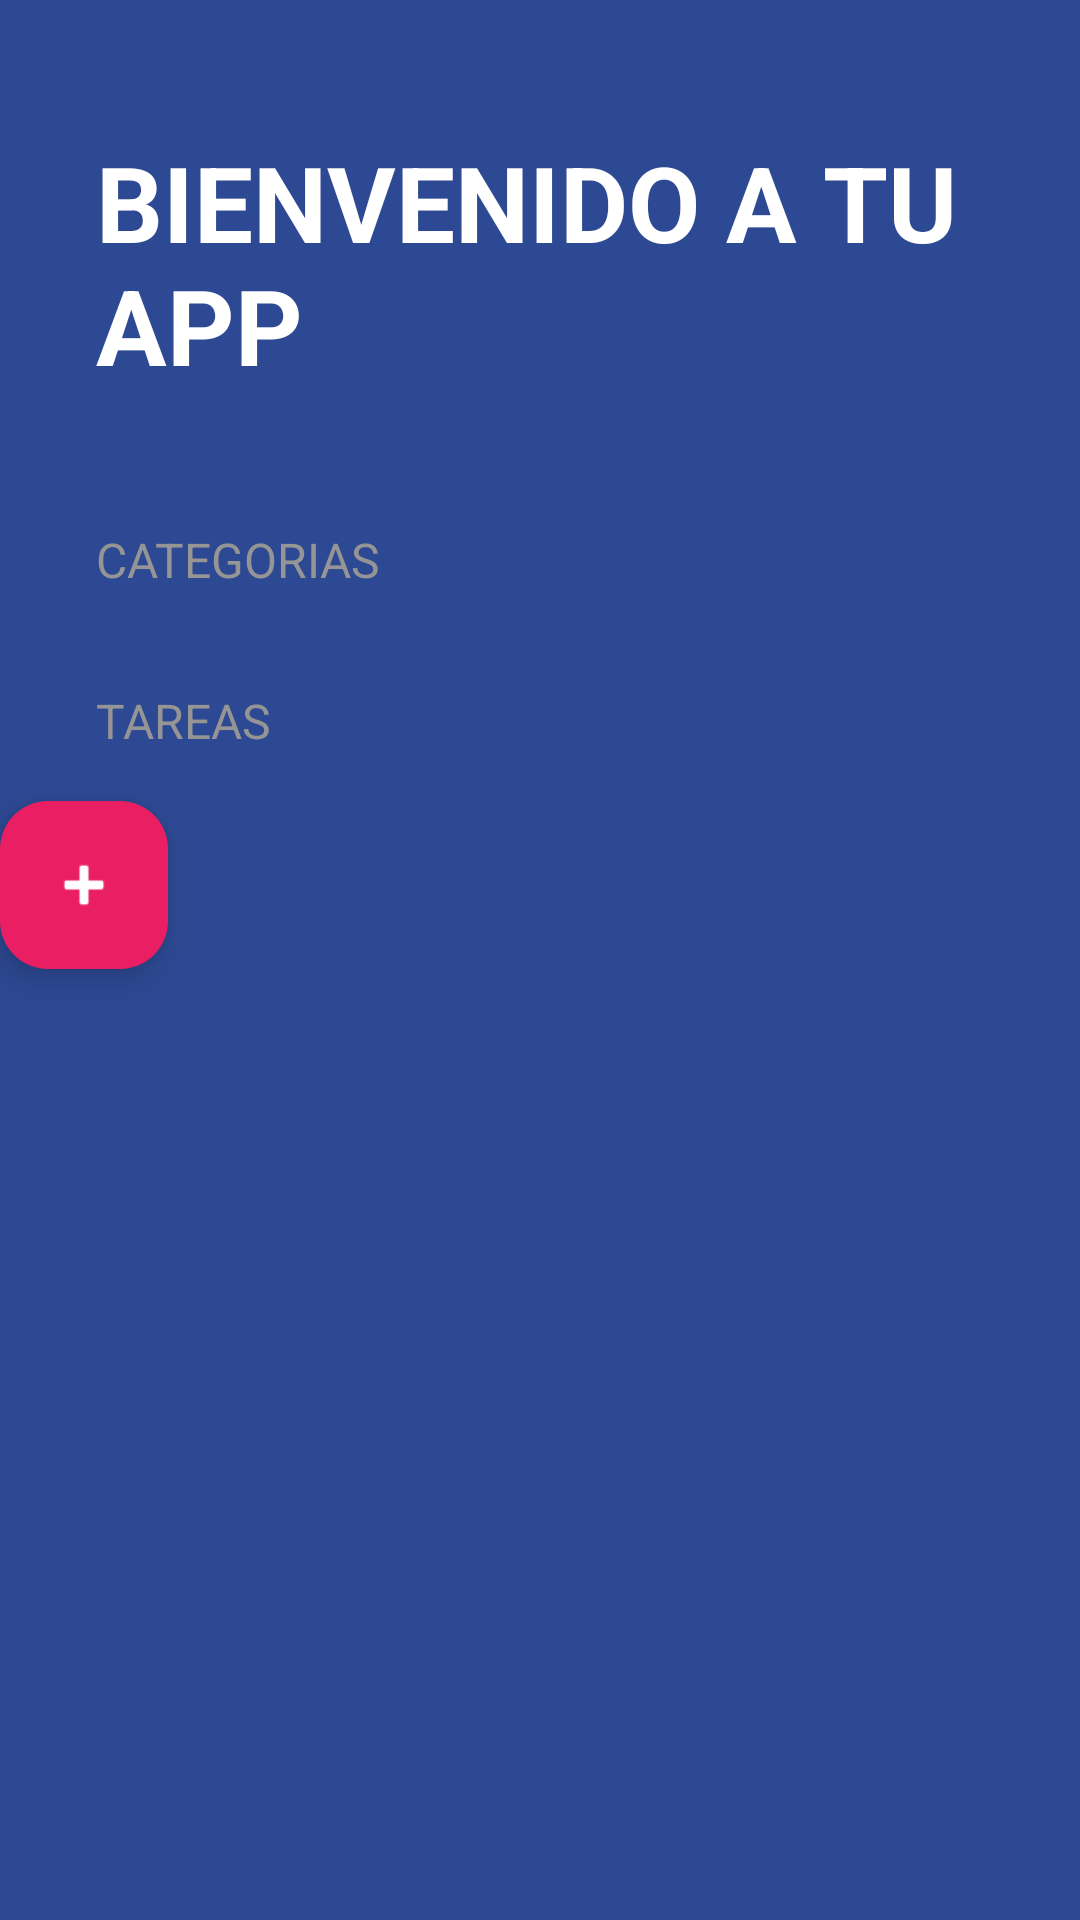

Produce the Android XML layout that renders to this screen, including the resource entries it uses.
<!-- AndroidManifest.xml: activity theme Theme.TodoApp -->
<!-- res/layout/activity_todo.xml -->
<?xml version="1.0" encoding="utf-8"?>
<LinearLayout xmlns:android="http://schemas.android.com/apk/res/android"
    xmlns:app="http://schemas.android.com/apk/res-auto"
    xmlns:tools="http://schemas.android.com/tools"
    android:layout_width="match_parent"
    android:layout_height="match_parent"
    android:orientation="vertical"
    android:background="@color/todo_background_todo_app"
    tools:context=".todoapp.TodoActivity">

    <TextView
        android:layout_width="wrap_content"
        android:layout_height="wrap_content"
        android:textSize="35sp"
        android:text="@string/todo_title"
        android:textStyle="bold"
        android:textColor="@color/white"
        android:textAllCaps="true"
        android:layout_marginVertical="44dp"
        android:layout_marginHorizontal="32dp"

        />

    <TextView
        android:layout_width="wrap_content"
        android:layout_height="wrap_content"
        android:text="@string/todo_categories"
        android:textSize="16sp"
        android:layout_marginHorizontal="32dp"
        style="@style/TodoSubtitle"
        />


    <androidx.recyclerview.widget.RecyclerView
        android:id="@+id/rvCategories"
        android:layout_width="match_parent"
        android:layout_height="wrap_content" />


    <TextView
        android:layout_width="wrap_content"
        android:layout_height="wrap_content"
        android:text="@string/todo_tasks"
        android:layout_marginTop="32dp"
        android:textSize="16sp"
        android:layout_marginHorizontal="32dp"
        style="@style/TodoSubtitle"
        />

    <androidx.recyclerview.widget.RecyclerView
        android:id="@+id/rvTasks"
        android:layout_width="match_parent"
        android:layout_height="wrap_content"
        android:layout_marginTop="16dp"
        android:layout_marginHorizontal="32dp"/>
    
    <com.google.android.material.floatingactionbutton.FloatingActionButton
        android:id="@+id/fabAddTask"
        android:layout_width="wrap_content"
        android:layout_height="wrap_content"
        android:src="@android:drawable/ic_input_add"
        app:tint="@color/white"
        app:backgroundTint="@color/todo_accent"
        app:fabSize="normal"
        />

</LinearLayout>
<!-- resources referenced by this layout -->
<resources>
  <color name="todo_accent">#E91E63</color>
  <color name="todo_background_todo_app">#FF2D4993</color>
  <color name="white">#FFFFFFFF</color>
  <string name="todo_categories">Categorias</string>
  <string name="todo_tasks">Tareas</string>
  <string name="todo_title">Bienvenido a tu app</string>
  <style name="TodoSubtitle">
          <item name="textAllCaps">true</item>
          <item name="android:textColor">@color/todo_subtitle_text</item>
      </style>
  <style name="Theme.TodoApp" parent="Theme.Material3.DayNight.NoActionBar">
  
          
          <item name="colorPrimary">@color/purple_500</item>
          <item name="colorPrimaryVariant">@color/purple_700</item>
          <item name="colorOnPrimary">@color/white</item>
          
          <item name="colorSecondary">@color/teal_200</item>
          <item name="colorSecondaryVariant">@color/teal_700</item>
          <item name="colorOnSecondary">@color/black</item>
          
          <item name="android:statusBarColor">@color/todo_background_todo_app</item>
          
  
      </style>
  <color name="todo_subtitle_text">#959595</color>
  <color name="purple_500">#FF6200EE</color>
  <color name="purple_700">#FF3700B3</color>
  <color name="teal_200">#FF03DAC5</color>
  <color name="teal_700">#FF018786</color>
  <color name="black">#FF000000</color>
</resources>
